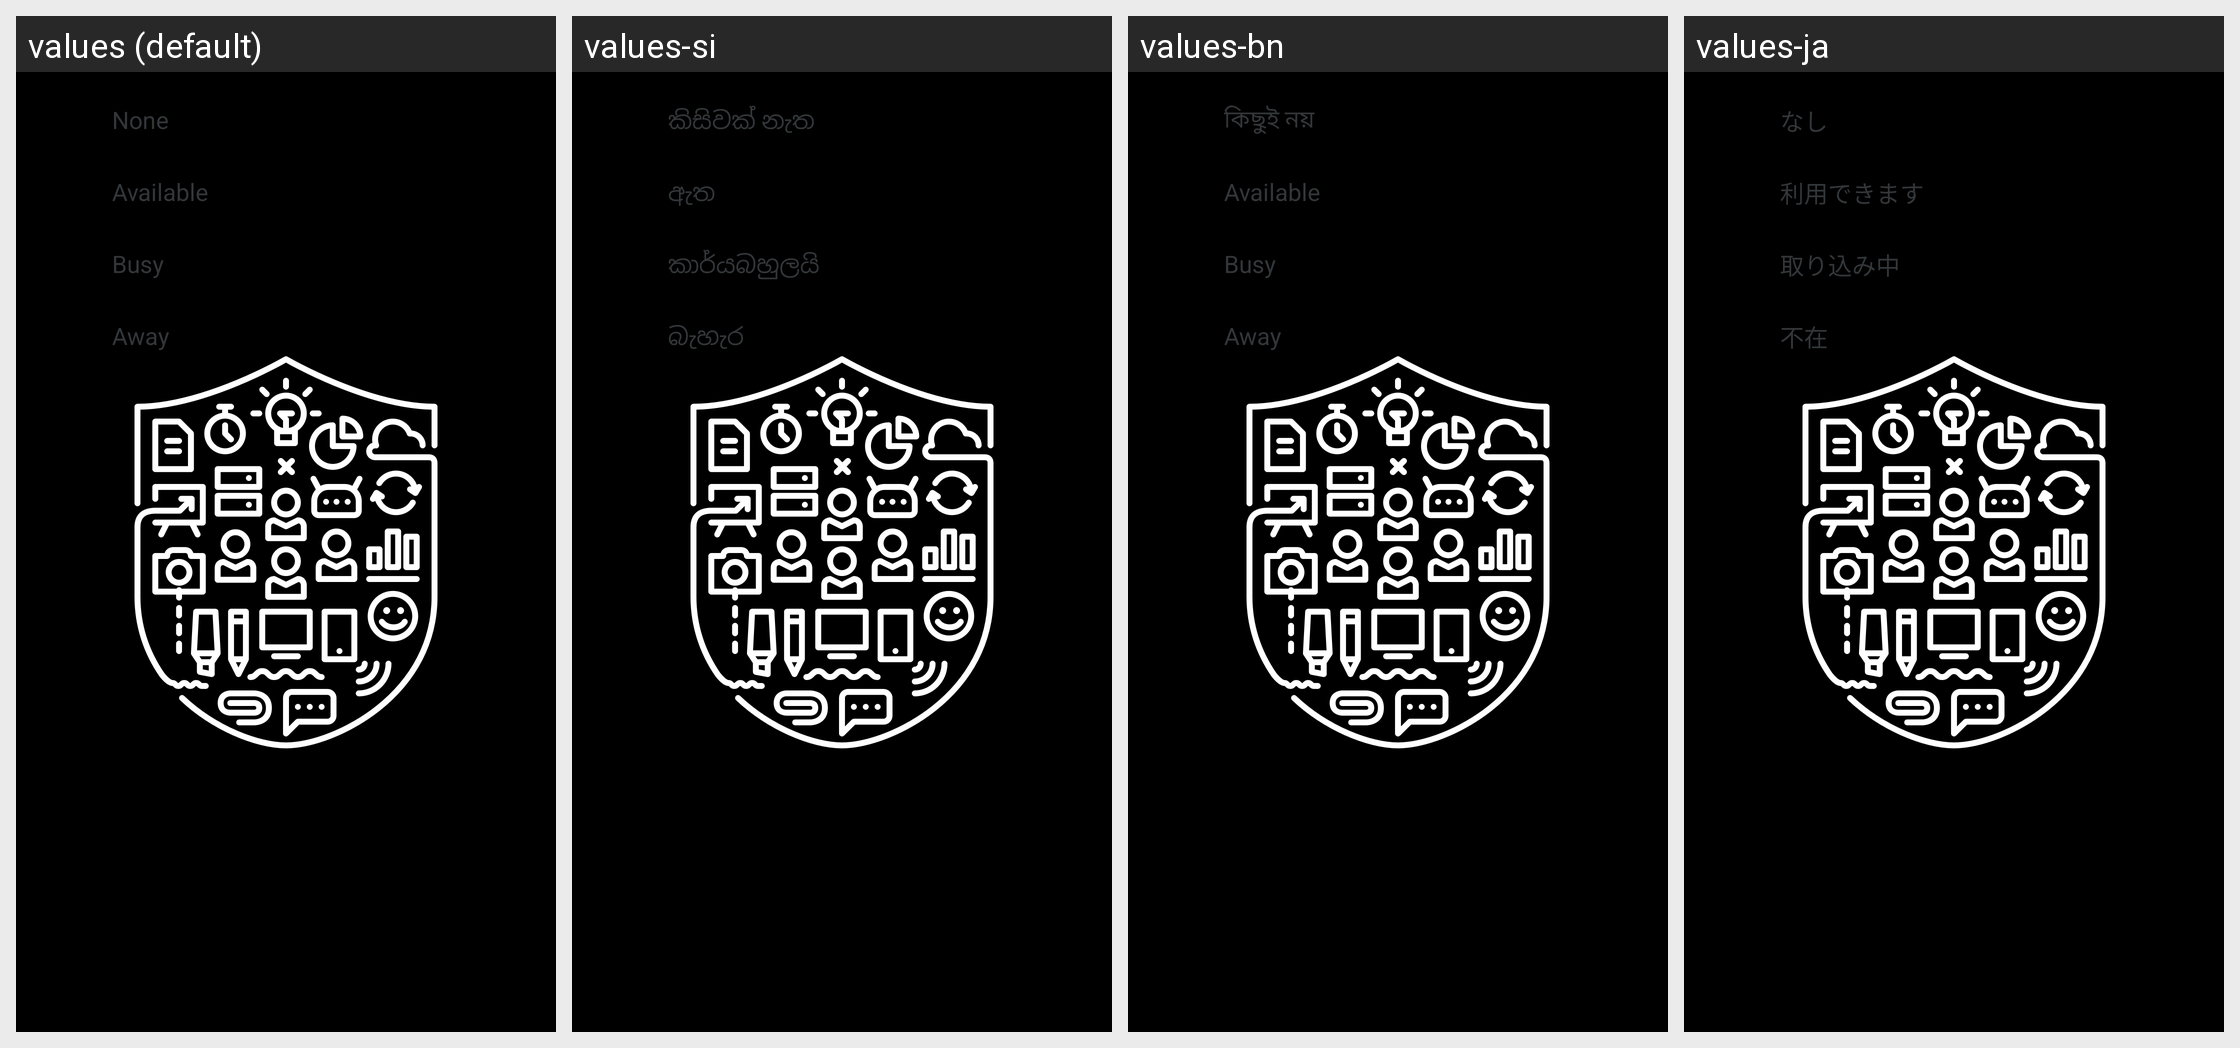

Here is an Android app screen in its default locale and in the app's own translations. Write out the translated-string differences for the strings that appear on this screen.
Android screen res/layout/availability_menu.xml rendered under 4 locales, left to right: values (default), values-si, values-bn, values-ja. Device: Nexus 5 (rendered at 1080×1920; each locale shown at half size, 540×960, under a caption strip naming it); theme Theme.Splash.
Other locales in the repository, not shown: values-ar, values-be, values-bg, values-ca, values-cs, values-da, values-el, values-es, values-et, values-eu, values-fa, values-fi, values-fr, values-he, values-hi, values-hr, values-hu, values-id, values-is, values-it, values-ko, values-lt, values-lv, values-mk, values-ms, values-my, values-ne, values-nl, values-no, values-pa, values-pl, values-pt, values-rm, values-ro, values-ru, values-sk, values-sl, values-sr, values-sv, values-tr, values-uk, values-ur, values-vi, values-zh.
Strings drawn on this screen, with the default value and each locale's value (text and hints the layout hard-codes, and strings that could not be matched under every locale, appear in the picture but are not listed):

availability_none
  values: None
  values-si: කිසිවක් නැත
  values-bn: কিছুই নয়
  values-ja: なし

availability_available
  values: Available
  values-si: ඇත
  values-bn: Available
  values-ja: 利用できます

availability_busy
  values: Busy
  values-si: කාර්යබහුලයි
  values-bn: Busy
  values-ja: 取り込み中

availability_away
  values: Away
  values-si: බැහැර
  values-bn: Away
  values-ja: 不在
